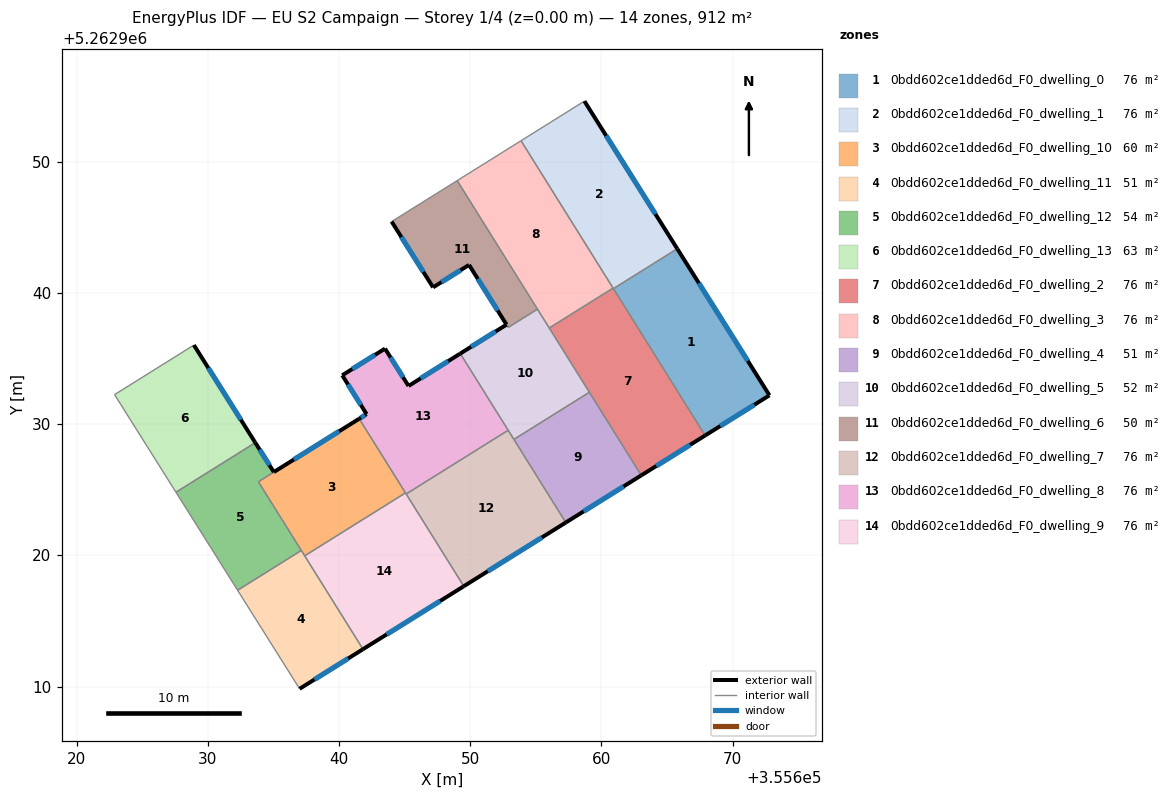
=== STOREY PLAN SPEC (per zone: floor XY polygon, exterior-wall plan segments, windows/doors) ===
zone 1: 0bdd602ce1dded6d_F0_dwelling_0  (76.0 m²)
  floor: (355665.78, 5262943.37) (355672.80, 5262932.20) (355667.90, 5262929.14) (355660.91, 5262940.33)
  exterior wall: (355667.90, 5262929.14) – (355672.80, 5262932.20)  [5.8 m]
    window: (355669.05, 5262929.85) – (355671.65, 5262931.48)  [4.9 m²]
  exterior wall: (355672.80, 5262932.20) – (355665.78, 5262943.37)  [13.2 m]
    window: (355671.16, 5262934.82) – (355667.43, 5262940.74)  [11.1 m²]
  interior walls: 2
zone 2: 0bdd602ce1dded6d_F0_dwelling_1  (76.0 m²)
  floor: (355658.70, 5262954.62) (355665.78, 5262943.37) (355660.91, 5262940.33) (355653.87, 5262951.60)
  exterior wall: (355665.78, 5262943.37) – (355658.70, 5262954.62)  [13.3 m]
    window: (355664.12, 5262946.01) – (355660.36, 5262951.98)  [11.2 m²]
  interior walls: 4
zone 3: 0bdd602ce1dded6d_F0_dwelling_10  (60.3 m²)
  floor: (355641.54, 5262930.41) (355645.07, 5262924.76) (355637.38, 5262919.96) (355633.85, 5262925.61)
  exterior wall: (355641.54, 5262930.41) – (355635.03, 5262926.35)  [7.7 m]
    window: (355640.01, 5262929.46) – (355636.56, 5262927.30)  [6.5 m²]
  interior walls: 5
zone 4: 0bdd602ce1dded6d_F0_dwelling_11  (50.7 m²)
  floor: (355637.13, 5262920.37) (355641.83, 5262912.85) (355637.00, 5262909.83) (355632.27, 5262917.34)
  exterior wall: (355637.00, 5262909.83) – (355641.83, 5262912.85)  [5.7 m]
    window: (355638.13, 5262910.54) – (355640.69, 5262912.14)  [4.8 m²]
  interior walls: 4
zone 5: 0bdd602ce1dded6d_F0_dwelling_12  (54.3 m²)
  floor: (355635.03, 5262926.35) (355633.85, 5262925.61) (355637.13, 5262920.37) (355632.27, 5262917.34) (355627.57, 5262924.81) (355633.62, 5262928.59)
  exterior wall: (355635.03, 5262926.35) – (355633.62, 5262928.59)  [2.6 m]
    window: (355634.70, 5262926.87) – (355633.95, 5262928.06)  [2.2 m²]
  interior walls: 6
zone 6: 0bdd602ce1dded6d_F0_dwelling_13  (62.6 m²)
  floor: (355628.94, 5262936.03) (355633.62, 5262928.59) (355632.45, 5262927.86) (355627.57, 5262924.81) (355622.89, 5262932.25)
  exterior wall: (355633.62, 5262928.59) – (355628.94, 5262936.03)  [8.8 m]
    window: (355632.52, 5262930.34) – (355630.04, 5262934.28)  [7.4 m²]
  interior walls: 4
zone 7: 0bdd602ce1dded6d_F0_dwelling_2  (76.0 m²)
  floor: (355660.89, 5262940.37) (355667.90, 5262929.14) (355663.04, 5262926.10) (355656.02, 5262937.33)
  exterior wall: (355663.04, 5262926.10) – (355667.90, 5262929.14)  [5.7 m]
    window: (355664.18, 5262926.81) – (355666.76, 5262928.42)  [4.8 m²]
  interior walls: 5
zone 8: 0bdd602ce1dded6d_F0_dwelling_3  (76.0 m²)
  floor: (355653.87, 5262951.60) (355660.89, 5262940.37) (355656.02, 5262937.33) (355649.01, 5262948.56)
  interior walls: 5
zone 9: 0bdd602ce1dded6d_F0_dwelling_4  (50.7 m²)
  floor: (355659.08, 5262932.43) (355663.04, 5262926.10) (355657.28, 5262922.50) (355653.33, 5262928.84)
  exterior wall: (355657.28, 5262922.50) – (355663.04, 5262926.10)  [6.8 m]
    window: (355658.63, 5262923.35) – (355661.69, 5262925.25)  [5.7 m²]
  interior walls: 3
zone 10: 0bdd602ce1dded6d_F0_dwelling_5  (51.7 m²)
  floor: (355655.12, 5262938.76) (355659.08, 5262932.43) (355653.33, 5262928.84) (355649.24, 5262935.38) (355652.77, 5262937.58) (355652.90, 5262937.37)
  exterior wall: (355652.77, 5262937.58) – (355649.24, 5262935.38)  [4.2 m]
    window: (355651.94, 5262937.07) – (355650.07, 5262935.90)  [3.5 m²]
  interior walls: 7
zone 11: 0bdd602ce1dded6d_F0_dwelling_6  (49.6 m²)
  floor: (355649.01, 5262948.56) (355655.12, 5262938.76) (355652.90, 5262937.38) (355652.76, 5262937.59) (355649.91, 5262942.14) (355647.17, 5262940.42) (355644.01, 5262945.44)
  exterior wall: (355649.91, 5262942.14) – (355652.76, 5262937.59)  [5.4 m]
    window: (355650.58, 5262941.07) – (355652.09, 5262938.66)  [4.5 m²]
  exterior wall: (355647.17, 5262940.42) – (355649.91, 5262942.14)  [3.2 m]
    window: (355647.81, 5262940.83) – (355649.27, 5262941.73)  [2.7 m²]
  exterior wall: (355644.01, 5262945.44) – (355647.17, 5262940.42)  [5.9 m]
    window: (355644.75, 5262944.26) – (355646.43, 5262941.60)  [5.0 m²]
  interior walls: 4
zone 12: 0bdd602ce1dded6d_F0_dwelling_7  (76.0 m²)
  floor: (355652.89, 5262929.53) (355657.28, 5262922.50) (355649.51, 5262917.65) (355645.12, 5262924.68)
  exterior wall: (355649.51, 5262917.65) – (355657.28, 5262922.50)  [9.2 m]
    window: (355651.34, 5262918.79) – (355655.46, 5262921.36)  [7.7 m²]
  interior walls: 4
zone 13: 0bdd602ce1dded6d_F0_dwelling_8  (76.0 m²)
  floor: (355649.24, 5262935.38) (355652.89, 5262929.53) (355645.12, 5262924.68) (355641.54, 5262930.41) (355642.10, 5262930.76) (355640.25, 5262933.72) (355643.51, 5262935.75) (355645.30, 5262932.91)
  exterior wall: (355643.51, 5262935.75) – (355640.25, 5262933.72)  [3.8 m]
    window: (355642.74, 5262935.28) – (355641.01, 5262934.20)  [3.2 m²]
  exterior wall: (355645.30, 5262932.91) – (355643.51, 5262935.75)  [3.4 m]
    window: (355644.88, 5262933.58) – (355643.93, 5262935.09)  [2.8 m²]
  exterior wall: (355649.24, 5262935.38) – (355645.30, 5262932.91)  [4.7 m]
    window: (355648.31, 5262934.80) – (355646.22, 5262933.49)  [3.9 m²]
  exterior wall: (355642.10, 5262930.76) – (355641.54, 5262930.41)  [0.7 m]
    window: (355641.97, 5262930.68) – (355641.67, 5262930.49)  [0.6 m²]
  exterior wall: (355640.25, 5262933.72) – (355642.10, 5262930.76)  [3.5 m]
    window: (355640.68, 5262933.03) – (355641.67, 5262931.46)  [2.9 m²]
  interior walls: 4
zone 14: 0bdd602ce1dded6d_F0_dwelling_9  (76.0 m²)
  floor: (355645.07, 5262924.76) (355649.51, 5262917.65) (355641.83, 5262912.85) (355637.38, 5262919.96)
  exterior wall: (355641.83, 5262912.85) – (355649.51, 5262917.65)  [9.1 m]
    window: (355643.63, 5262913.97) – (355647.71, 5262916.52)  [7.6 m²]
  interior walls: 4

=== DERIVED (storey summary) ===
Building: EU S2 Campaign
Storey: 1 of 4  (floor level z = 0.00 m)
Storey gross floor area: 911.8 m²
Zones on this storey: 14
  - 0bdd602ce1dded6d_F0_dwelling_0: floor 76.0 m²; exterior wall 19.0 m (56.9 m²); 2 window(s) 16.0 m²; WWR 28.1%
  - 0bdd602ce1dded6d_F0_dwelling_1: floor 76.0 m²; exterior wall 13.3 m (39.9 m²); 1 window(s) 11.2 m²; WWR 28.1%
  - 0bdd602ce1dded6d_F0_dwelling_10: floor 60.3 m²; exterior wall 7.7 m (23.0 m²); 1 window(s) 6.5 m²; WWR 28.1%
  - 0bdd602ce1dded6d_F0_dwelling_11: floor 50.7 m²; exterior wall 5.7 m (17.1 m²); 1 window(s) 4.8 m²; WWR 28.1%
  - 0bdd602ce1dded6d_F0_dwelling_12: floor 54.3 m²; exterior wall 2.6 m (7.9 m²); 1 window(s) 2.2 m²; WWR 28.1%
  - 0bdd602ce1dded6d_F0_dwelling_13: floor 62.6 m²; exterior wall 8.8 m (26.4 m²); 1 window(s) 7.4 m²; WWR 28.1%
  - 0bdd602ce1dded6d_F0_dwelling_2: floor 76.0 m²; exterior wall 5.7 m (17.2 m²); 1 window(s) 4.8 m²; WWR 28.1%
  - 0bdd602ce1dded6d_F0_dwelling_3: floor 76.0 m²
  - 0bdd602ce1dded6d_F0_dwelling_4: floor 50.7 m²; exterior wall 6.8 m (20.4 m²); 1 window(s) 5.7 m²; WWR 28.1%
  - 0bdd602ce1dded6d_F0_dwelling_5: floor 51.7 m²; exterior wall 4.2 m (12.5 m²); 1 window(s) 3.5 m²; WWR 28.1%
  - 0bdd602ce1dded6d_F0_dwelling_6: floor 49.6 m²; exterior wall 14.5 m (43.6 m²); 3 window(s) 12.3 m²; WWR 28.1%
  - 0bdd602ce1dded6d_F0_dwelling_7: floor 76.0 m²; exterior wall 9.2 m (27.5 m²); 1 window(s) 7.7 m²; WWR 28.1%
  - 0bdd602ce1dded6d_F0_dwelling_8: floor 76.0 m²; exterior wall 16.0 m (48.0 m²); 5 window(s) 13.5 m²; WWR 28.1%
  - 0bdd602ce1dded6d_F0_dwelling_9: floor 76.0 m²; exterior wall 9.1 m (27.2 m²); 1 window(s) 7.6 m²; WWR 28.1%
Zone adjacency (shared interzone walls):
  - 0bdd602ce1dded6d_F0_dwelling_0 ↔ 0bdd602ce1dded6d_F0_dwelling_1
  - 0bdd602ce1dded6d_F0_dwelling_0 ↔ 0bdd602ce1dded6d_F0_dwelling_2
  - 0bdd602ce1dded6d_F0_dwelling_1 ↔ 0bdd602ce1dded6d_F0_dwelling_2
  - 0bdd602ce1dded6d_F0_dwelling_1 ↔ 0bdd602ce1dded6d_F0_dwelling_3
  - 0bdd602ce1dded6d_F0_dwelling_10 ↔ 0bdd602ce1dded6d_F0_dwelling_11
  - 0bdd602ce1dded6d_F0_dwelling_10 ↔ 0bdd602ce1dded6d_F0_dwelling_12
  - 0bdd602ce1dded6d_F0_dwelling_10 ↔ 0bdd602ce1dded6d_F0_dwelling_8
  - 0bdd602ce1dded6d_F0_dwelling_10 ↔ 0bdd602ce1dded6d_F0_dwelling_9
  - 0bdd602ce1dded6d_F0_dwelling_11 ↔ 0bdd602ce1dded6d_F0_dwelling_12
  - 0bdd602ce1dded6d_F0_dwelling_11 ↔ 0bdd602ce1dded6d_F0_dwelling_9
  - 0bdd602ce1dded6d_F0_dwelling_12 ↔ 0bdd602ce1dded6d_F0_dwelling_13
  - 0bdd602ce1dded6d_F0_dwelling_2 ↔ 0bdd602ce1dded6d_F0_dwelling_3
  - 0bdd602ce1dded6d_F0_dwelling_2 ↔ 0bdd602ce1dded6d_F0_dwelling_4
  - 0bdd602ce1dded6d_F0_dwelling_2 ↔ 0bdd602ce1dded6d_F0_dwelling_5
  - 0bdd602ce1dded6d_F0_dwelling_3 ↔ 0bdd602ce1dded6d_F0_dwelling_5
  - 0bdd602ce1dded6d_F0_dwelling_3 ↔ 0bdd602ce1dded6d_F0_dwelling_6
  - 0bdd602ce1dded6d_F0_dwelling_4 ↔ 0bdd602ce1dded6d_F0_dwelling_5
  - 0bdd602ce1dded6d_F0_dwelling_4 ↔ 0bdd602ce1dded6d_F0_dwelling_7
  - 0bdd602ce1dded6d_F0_dwelling_5 ↔ 0bdd602ce1dded6d_F0_dwelling_6
  - 0bdd602ce1dded6d_F0_dwelling_5 ↔ 0bdd602ce1dded6d_F0_dwelling_7
  - 0bdd602ce1dded6d_F0_dwelling_5 ↔ 0bdd602ce1dded6d_F0_dwelling_8
  - 0bdd602ce1dded6d_F0_dwelling_7 ↔ 0bdd602ce1dded6d_F0_dwelling_8
  - 0bdd602ce1dded6d_F0_dwelling_7 ↔ 0bdd602ce1dded6d_F0_dwelling_9
  - 0bdd602ce1dded6d_F0_dwelling_8 ↔ 0bdd602ce1dded6d_F0_dwelling_9